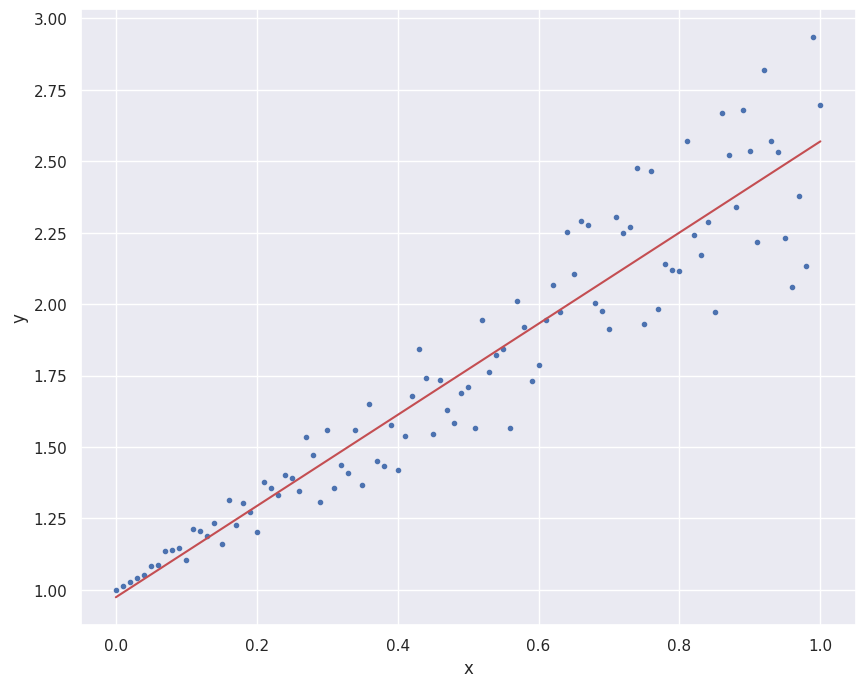

This figure's Python source:
# https://pythonnumericalmethods.berkeley.edu/notebooks/chapter16.04-Least-Squares-Regression-in-Python.html

import numpy as np
import matplotlib.pyplot as plt
import seaborn as sns

sns.set_theme()

# generate x and y
x = np.linspace(0, 1, 101)
y = 1 + x + x * np.random.random(len(x))

# assemble matrix A
A = np.vstack([x, np.ones(len(x))]).T

# turn y into a column vector
y = y[:, np.newaxis]

# Direct least square regression
alpha = np.dot((np.dot(np.linalg.inv(np.dot(A.T,A)),A.T)),y)
print('slope m :', alpha[0], 'intercept c:', alpha[1])

# plot the results
plt.figure(figsize = (10,8))
plt.plot(x, y, 'b.')
plt.plot(x, alpha[0]*x + alpha[1], 'r')
plt.xlabel('x')
plt.ylabel('y')
plt.show()